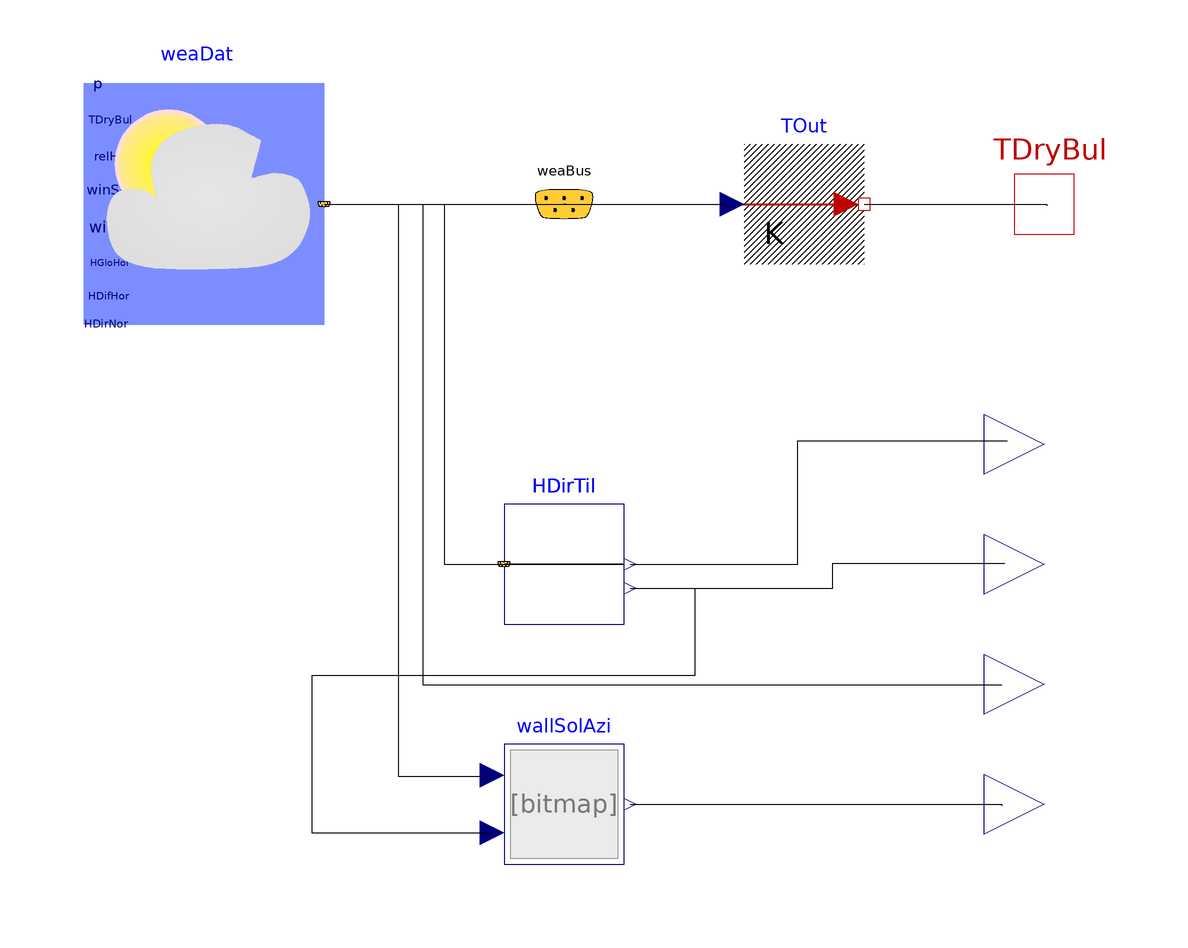

This picture is the connection diagram that the Modelica source below describes through its graphical annotations.

model ICS_Context
    Buildings.BoundaryConditions.WeatherData.ReaderTMY3 weaDat(filNam = "modelica://Buildings/Resources/weatherdata/USA_NY_New.York-Central.Park.725033_TMY3.mos") "Weather data reader for New York Central Park" annotation(Placement(visible = true, transformation(origin = {-40,20}, extent = {{-20,-20},{20,20}}, rotation = 0)));
    parameter Real BuildingOrientation;
    parameter Real WallTilt;
    Modelica.Thermal.HeatTransfer.Sources.PrescribedTemperature TOut annotation(Placement(visible = true, transformation(origin = {60,20}, extent = {{-10,-10},{10,10}}, rotation = 0)));
    Buildings.BoundaryConditions.WeatherData.Bus weaBus annotation(Placement(visible = true, transformation(origin = {20,20}, extent = {{-10,-10},{10,10}}, rotation = 0), iconTransformation(origin = {20,20}, extent = {{-10,-10},{10,10}}, rotation = 0)));
    Buildings.BoundaryConditions.SolarIrradiation.DirectTiltedSurface HDirTil(til = Buildings.HeatTransfer.Types.Tilt.Wall, azi = 3.14, lat = 0.6457718232378999) annotation(Placement(visible = true, transformation(origin = {20,-40}, extent = {{-10,-10},{10,10}}, rotation = 0)));
    Buildings.BoundaryConditions.SolarGeometry.BaseClasses.WallSolarAzimuth wallSolAzi annotation(Placement(visible = true, transformation(origin = {20,-80}, extent = {{-10,-10},{10,10}}, rotation = 0)));
    Modelica.Thermal.HeatTransfer.Interfaces.HeatPort_b TDryBul annotation(Placement(visible = true, transformation(origin = {100,20}, extent = {{-10,-10},{10,10}}, rotation = 0), iconTransformation(origin = {100,20}, extent = {{-10,-10},{10,10}}, rotation = 0)));
    Modelica.Blocks.Interfaces.RealOutput DNI annotation(Placement(visible = true, transformation(origin = {100,-20}, extent = {{-10,-10},{10,10}}, rotation = 0), iconTransformation(origin = {100,0}, extent = {{-10,-10},{10,10}}, rotation = 0)));
    Modelica.Blocks.Interfaces.RealOutput AOI annotation(Placement(visible = true, transformation(origin = {100,-40}, extent = {{-10,-10},{10,10}}, rotation = 0), iconTransformation(origin = {100,-20}, extent = {{-10,-10},{10,10}}, rotation = 0)));
    Modelica.Blocks.Interfaces.RealOutput SurfAlt annotation(Placement(visible = true, transformation(origin = {100,-60}, extent = {{-10,-10},{10,10}}, rotation = 0), iconTransformation(origin = {100,-40}, extent = {{-10,-10},{10,10}}, rotation = 0)));
    Modelica.Blocks.Interfaces.RealOutput SurfAzi annotation(Placement(visible = true, transformation(origin = {100,-80}, extent = {{-10,-10},{10,10}}, rotation = 0), iconTransformation(origin = {100,-60}, extent = {{-10,-10},{10,10}}, rotation = 0)));
  equation
    connect(TOut.port,TDryBul) annotation(Line(points = {{70,20},{100.469,20},{100.469,19.7183},{100.469,19.7183}}));
    connect(weaBus.TDryBul,TOut.T) annotation(Line(points = {{20,20},{46.9484,20},{46.9484,19.4836},{46.9484,19.4836}}));
    connect(wallSolAzi.verAzi,SurfAzi) annotation(Line(points = {{31,-80},{92.9577,-80},{92.9577,-80.2817},{92.9577,-80.2817}}));
    connect(weaBus.alt,SurfAlt) annotation(Line(points = {{-20,20},{-3.52113,20},{-3.52113,-60.0939},{92.9577,-60.0939},{92.9577,-60.0939}}));
    connect(HDirTil.inc,AOI) annotation(Line(points = {{31,-44},{64.78870000000001,-44},{64.78870000000001,-39.9061},{93.4272,-39.9061},{93.4272,-39.9061}}));
    connect(HDirTil.H,DNI) annotation(Line(points = {{31,-40},{58.9202,-40},{58.9202,-19.4836},{93.8967,-19.4836},{93.8967,-19.4836}}));
    connect(weaBus.alt,wallSolAzi.alt) annotation(Line(points = {{-20,20},{-7.66378,20},{-7.66378,-75.40170000000001},{7.41656,-75.40170000000001},{7.41656,-75.40170000000001}}));
    connect(HDirTil.inc,wallSolAzi.incAng) annotation(Line(points = {{31,-44},{41.78,-44},{41.78,-58.5909},{-22.0025,-58.5909},{-22.0025,-84.79600000000001},{8,-84.79600000000001},{8,-84.8}}));
    connect(weaDat.weaBus,HDirTil.weaBus) annotation(Line(points = {{-20,20},{0,20},{0,-40.0581},{30,-40},{10,-40}}));
    connect(weaDat.weaBus,weaBus) annotation(Line(points = {{-20,20},{20.3193,20},{20.3193,20},{20,20}}));
  end ICS_Context;